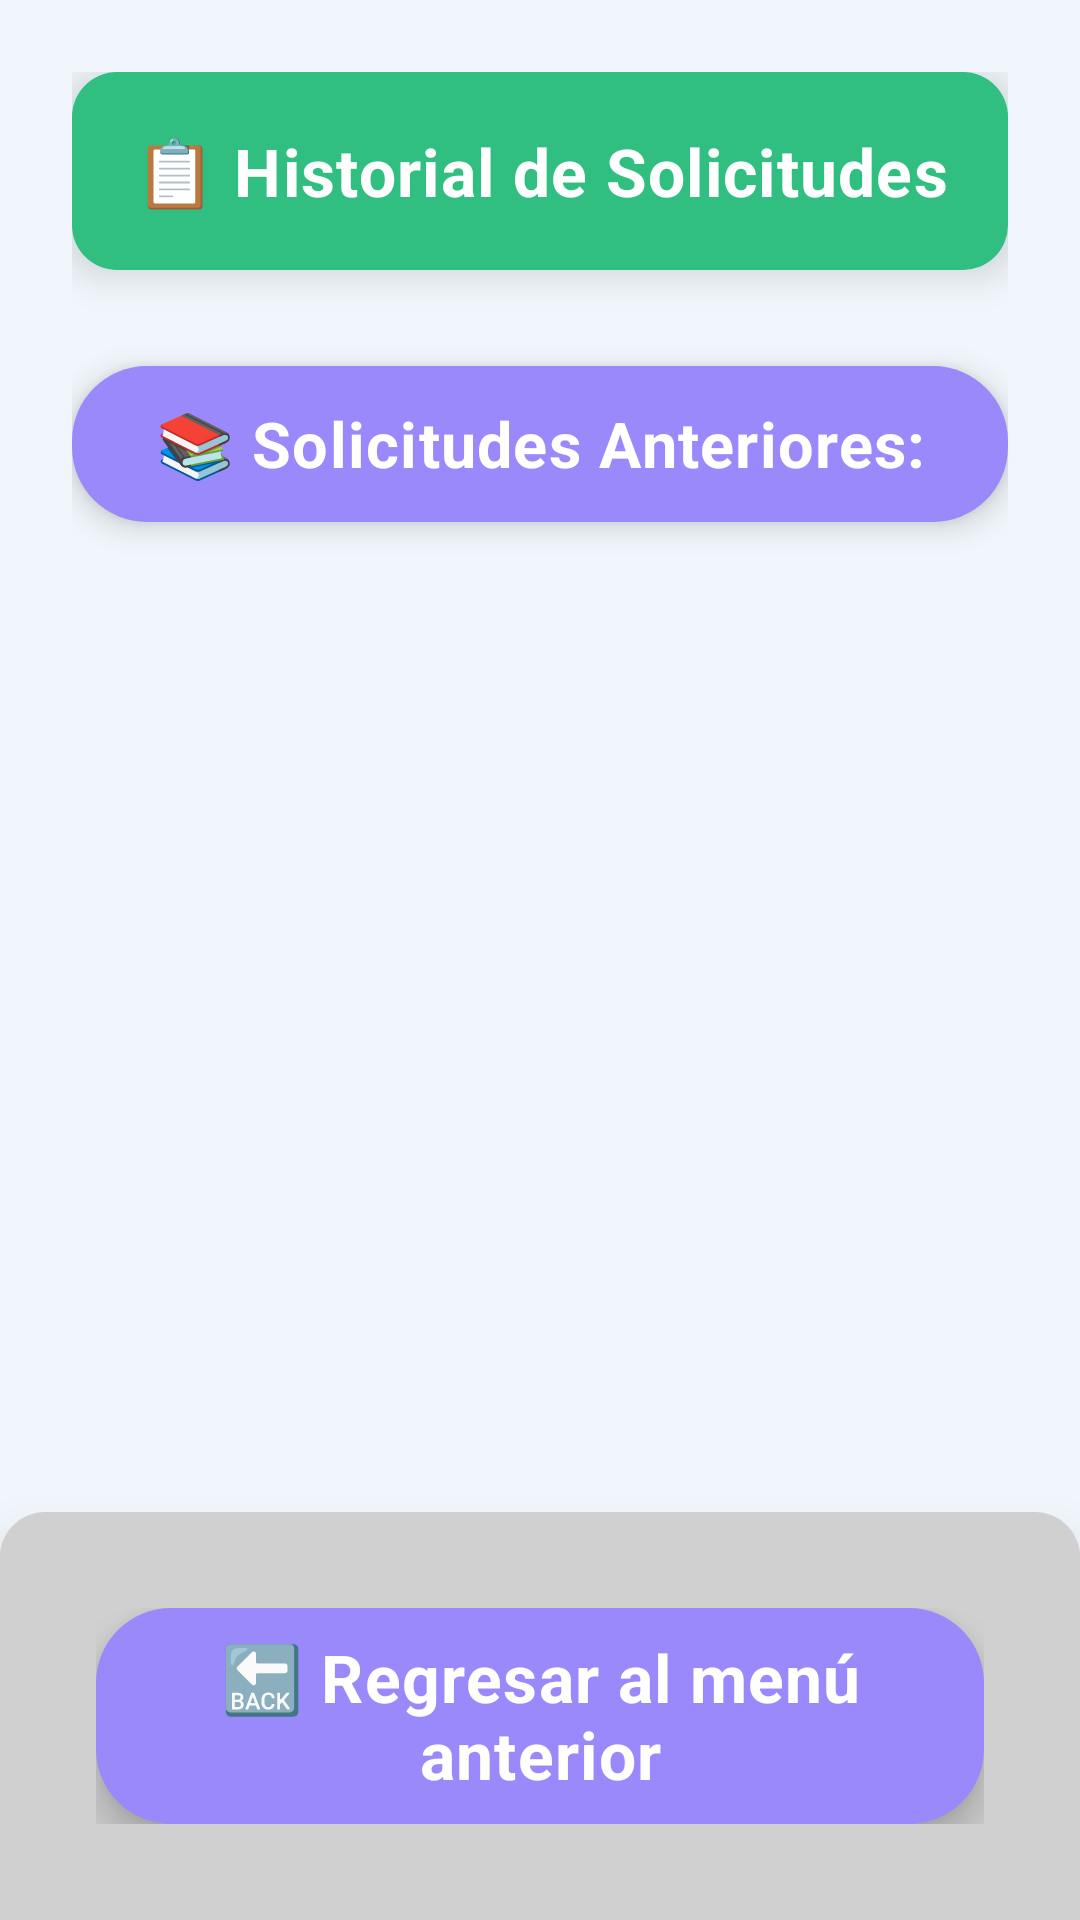

Write the Android layout XML for this screen, with the resource values it uses.
<!-- AndroidManifest.xml: application theme AppTheme -->
<!-- res/layout/activity_historial_solicitudes.xml -->
<?xml version="1.0" encoding="utf-8"?>
<LinearLayout xmlns:android="http://schemas.android.com/apk/res/android"
    android:layout_width="match_parent"
    android:layout_height="match_parent"
    android:orientation="vertical"
    android:background="#F0F6FB">

    <LinearLayout
        android:layout_width="match_parent"
        android:layout_height="0dp"
        android:layout_weight="1"
        android:orientation="vertical"
        android:padding="24dp">

        <TextView
            android:id="@+id/textViewTitle"
            android:layout_width="match_parent"
            android:layout_height="66dp"
            android:layout_marginBottom="32dp"
            android:background="@drawable/green_rounded_background"
            android:elevation="8dp"
            android:gravity="center"
            android:text="📋 Historial de Solicitudes"
            android:textColor="#FFFFFF"
            android:textSize="22sp"
            android:textStyle="bold"
            android:letterSpacing="0.02" />

        <TextView
            android:layout_width="match_parent"
            android:layout_height="52dp"
            android:layout_marginBottom="26dp"
            android:background="@drawable/purple_button_background"
            android:elevation="6dp"
            android:gravity="center"
            android:text="📚 Solicitudes Anteriores:"
            android:textColor="#FFFFFF"
            android:textSize="21sp"
            android:textStyle="bold"
            android:letterSpacing="0.02" />

        <ScrollView
            android:layout_width="match_parent"
            android:layout_height="0dp"
            android:layout_weight="1"
            android:fillViewport="true"
            android:padding="4dp">

            <LinearLayout
                android:id="@+id/historialContainer"
                android:layout_width="match_parent"
                android:layout_height="wrap_content"
                android:orientation="vertical" />

        </ScrollView>

    </LinearLayout>

    <LinearLayout
        android:layout_width="match_parent"
        android:layout_height="wrap_content"
        android:background="@drawable/bottom_info_background"
        android:elevation="12dp"
        android:orientation="vertical"
        android:padding="32dp">

        <TextView
            android:id="@+id/buttonRegresarMenu"
            android:layout_width="match_parent"
            android:layout_height="72dp"
            android:background="@drawable/purple_button_background"
            android:clickable="true"
            android:elevation="8dp"
            android:focusable="true"
            android:gravity="center"
            android:text="🔙 Regresar al menú anterior"
            android:textColor="#FFFFFF"
            android:textSize="22sp"
            android:textStyle="bold"
            android:letterSpacing="0.02" />

    </LinearLayout>

</LinearLayout>
<!-- resources referenced by this layout -->
<resources>
  <!-- drawable bottom_info_background (drawable) -->
  <?xml version="1.0" encoding="utf-8"?>
  <shape xmlns:android="http://schemas.android.com/apk/res/android"
      android:shape="rectangle">
      <solid android:color="#D1D0D0" />
      <corners
          android:topLeftRadius="15dp"
          android:topRightRadius="15dp"
          android:bottomLeftRadius="0dp"
          android:bottomRightRadius="0dp" />
  </shape>
  <!-- drawable green_rounded_background (drawable) -->
  <?xml version="1.0" encoding="utf-8"?>
  <shape xmlns:android="http://schemas.android.com/apk/res/android">
      <solid android:color="#30BF81" />
      <corners android:radius="15dp" />
  </shape>
  <!-- drawable purple_button_background (drawable) -->
  <?xml version="1.0" encoding="utf-8"?>
  <shape xmlns:android="http://schemas.android.com/apk/res/android">
      <solid android:color="#9A89FA" />
      <corners android:radius="25dp" />
  </shape>
  <style name="AppTheme" parent="Theme.AppCompat.Light.NoActionBar">
          <item name="colorPrimary">@color/colorPrimary</item>
          <item name="colorPrimaryDark">@color/colorPrimaryDark</item>
          <item name="colorAccent">@color/colorAccent</item>
      </style>
  <color name="colorPrimary">#808080</color>
  <color name="colorPrimaryDark">#606060</color>
  <color name="colorAccent">#FF4081</color>
</resources>
